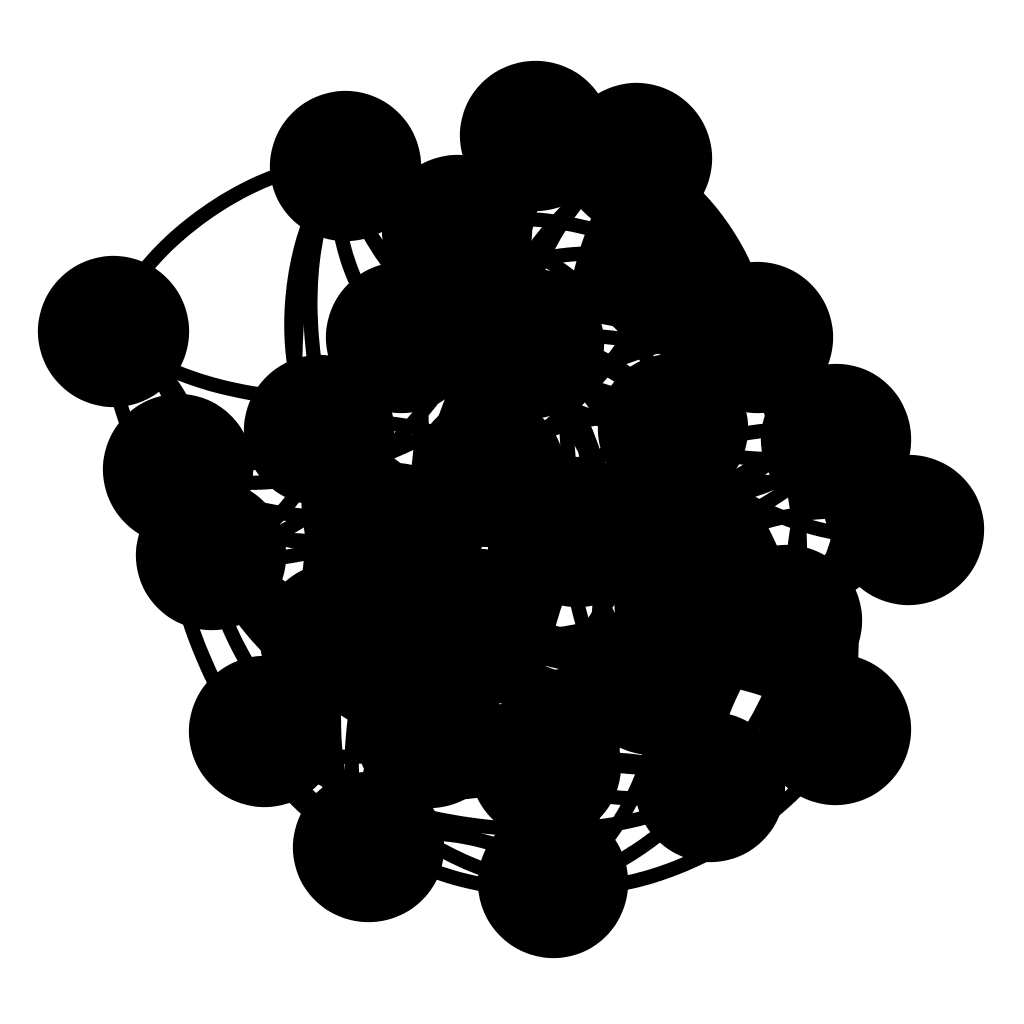

Values plotted in this chart, from the file beside it:
; n0; n1; n2; n3; n4; n5; n6; n7; n8; n9; n10; n11; n12; n13; n14; n15; n16; n17; n18; n19; n20; n21; n22
n0; 0; 2; 2; 0; 2; 2; 2; 0; 2; 2; 0; 0; 0; 0; 2; 0; 0; 0; 0; 2; 2; 0; 2
n1; 2; 0; 0; 0; 0; 0; 2; 0; 0; 2; 2; 0; 0; 0; 2; 0; 0; 0; 0; 0; 2; 0; 0
n2; 2; 0; 0; 2; 2; 0; 0; 0; 0; 2; 0; 0; 0; 2; 2; 0; 0; 0; 2; 2; 0; 2; 2
n3; 0; 0; 2; 0; 0; 0; 2; 2; 0; 0; 2; 2; 2; 0; 2; 0; 0; 2; 0; 0; 0; 2; 2
n4; 2; 0; 2; 0; 0; 2; 0; 0; 2; 0; 2; 0; 2; 0; 2; 2; 0; 2; 2; 0; 0; 0; 0
n5; 2; 0; 0; 0; 2; 0; 0; 0; 0; 0; 0; 2; 0; 2; 2; 2; 0; 0; 0; 0; 0; 2; 0
n6; 2; 2; 0; 2; 0; 0; 0; 2; 0; 2; 2; 0; 2; 0; 0; 2; 2; 2; 2; 2; 2; 2; 2
n7; 0; 0; 0; 2; 0; 0; 2; 0; 2; 2; 0; 2; 2; 0; 0; 0; 0; 2; 0; 0; 2; 0; 0
n8; 2; 0; 0; 0; 2; 0; 0; 2; 0; 0; 0; 2; 2; 0; 2; 0; 0; 0; 0; 2; 0; 0; 0
n9; 2; 2; 2; 0; 0; 0; 2; 2; 0; 0; 2; 2; 2; 0; 0; 0; 0; 0; 2; 2; 0; 0; 0
n10; 0; 2; 0; 2; 2; 0; 2; 0; 0; 2; 0; 2; 0; 2; 2; 2; 0; 0; 2; 0; 0; 2; 0
n11; 0; 0; 0; 2; 0; 2; 0; 2; 2; 2; 2; 0; 2; 2; 0; 2; 0; 0; 0; 0; 2; 2; 0
n12; 0; 0; 0; 2; 2; 0; 2; 2; 2; 2; 0; 2; 0; 2; 2; 2; 0; 0; 2; 2; 0; 2; 0
n13; 0; 0; 2; 0; 0; 2; 0; 0; 0; 0; 2; 2; 2; 0; 2; 0; 0; 0; 0; 0; 0; 0; 2
n14; 2; 2; 2; 2; 2; 2; 0; 0; 2; 0; 2; 0; 2; 2; 0; 0; 2; 0; 0; 0; 0; 2; 2
n15; 0; 0; 0; 0; 2; 2; 2; 0; 0; 0; 2; 2; 2; 0; 0; 0; 0; 0; 0; 0; 0; 0; 0
n16; 0; 0; 0; 0; 0; 0; 2; 0; 0; 0; 0; 0; 0; 0; 2; 0; 0; 0; 0; 0; 0; 0; 2
n17; 0; 0; 0; 2; 2; 0; 2; 2; 0; 0; 0; 0; 0; 0; 0; 0; 0; 0; 0; 0; 2; 2; 2
n18; 0; 0; 2; 0; 2; 0; 2; 0; 0; 2; 2; 0; 2; 0; 0; 0; 0; 0; 0; 2; 2; 0; 2
n19; 2; 0; 2; 0; 0; 0; 2; 0; 2; 2; 0; 0; 2; 0; 0; 0; 0; 0; 2; 0; 0; 0; 0
n20; 2; 2; 0; 0; 0; 0; 2; 2; 0; 0; 0; 2; 0; 0; 0; 0; 0; 2; 2; 0; 0; 0; 0
n21; 0; 0; 2; 2; 0; 2; 2; 0; 0; 0; 2; 2; 2; 0; 2; 0; 0; 2; 0; 0; 0; 0; 2
n22; 2; 0; 2; 2; 0; 0; 2; 0; 0; 0; 0; 0; 0; 2; 2; 0; 2; 2; 2; 0; 0; 2; 0
n23; 0; 0; 0; 0; 0; 2; 2; 0; 0; 0; 2; 0; 0; 0; 0; 0; 0; 0; 0; 0; 2; 0; 0
n24; 0; 2; 0; 0; 0; 0; 0; 2; 0; 2; 2; 0; 0; 0; 0; 0; 2; 0; 0; 2; 0; 0; 2
n25; 2; 2; 0; 0; 2; 0; 2; 0; 0; 2; 0; 0; 0; 0; 2; 0; 0; 2; 0; 2; 0; 2; 0
n26; 2; 2; 0; 0; 0; 0; 2; 0; 0; 0; 0; 2; 0; 0; 0; 2; 0; 2; 2; 2; 0; 2; 0
n27; 2; 2; 2; 2; 0; 2; 0; 0; 0; 0; 2; 0; 2; 2; 2; 2; 0; 2; 2; 0; 0; 2; 0
n28; 2; 2; 0; 2; 0; 0; 2; 2; 0; 0; 0; 0; 0; 2; 0; 0; 2; 2; 0; 0; 2; 0; 0
n29; 0; 2; 0; 2; 2; 0; 2; 0; 2; 0; 0; 0; 2; 0; 2; 2; 0; 2; 2; 0; 2; 2; 0
